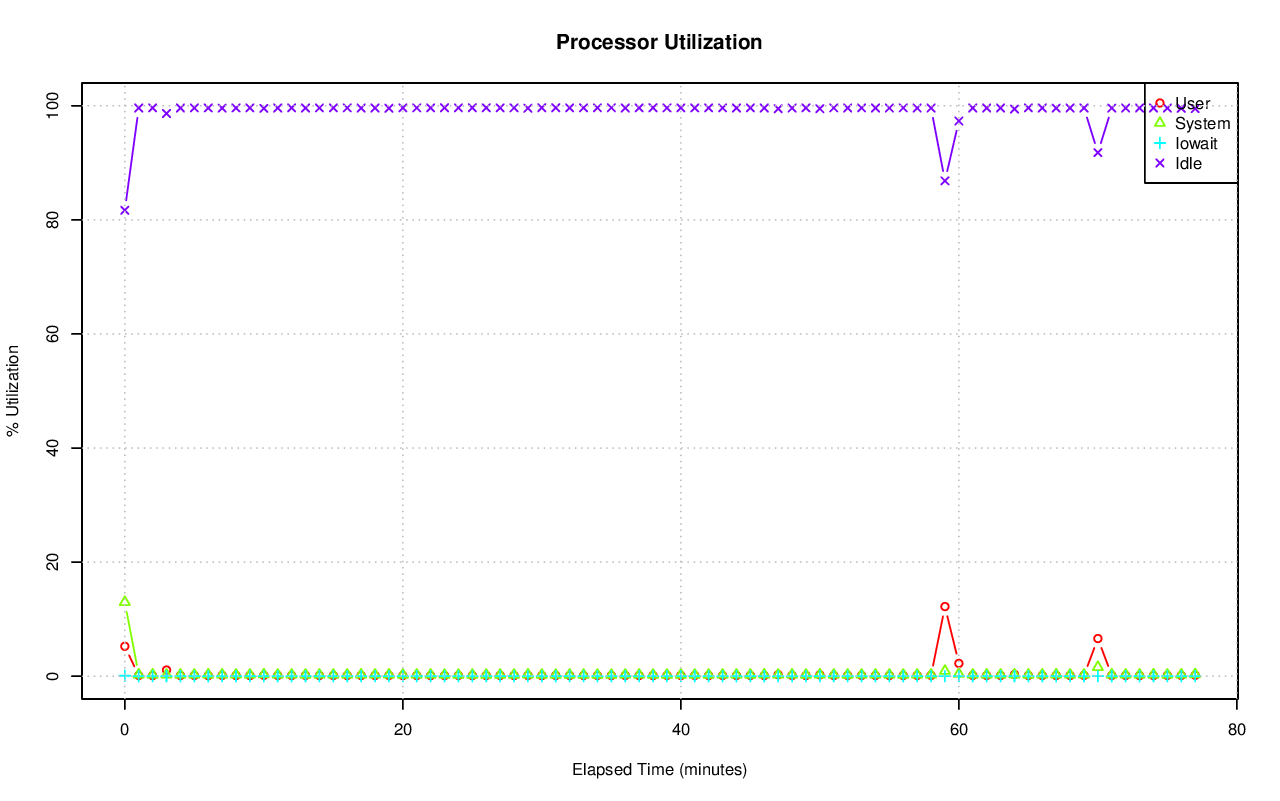

The data file committed next to this chart (first rows):
# hostname; interval; timestamp; CPU; %user; %nice; %system; %iowait; %steal; %idle
pgxl; 60; 1440180802; -1; 5.24; 0.00; 12.98; 0.08; 0.01; 81.69
pgxl; 60; 1440180802; 0; 1.89; 0.00; 11.20; 0.03; 0.05; 86.82
pgxl; 60; 1440180802; 1; 10.41; 0.00; 39.47; 0.00; 0.00; 50.13
pgxl; 60; 1440180802; 2; 8.43; 0.00; 0.88; 0.27; 0.00; 90.42
pgxl; 60; 1440180802; 3; 0.23; 0.00; 0.33; 0.02; 0.00; 99.42
pgxl; 60; 1440180862; -1; 0.12; 0.00; 0.26; 0.00; 0.00; 99.62
pgxl; 60; 1440180862; 0; 0.10; 0.00; 0.30; 0.00; 0.00; 99.60
pgxl; 60; 1440180862; 1; 0.15; 0.00; 0.35; 0.00; 0.00; 99.50
pgxl; 60; 1440180862; 2; 0.13; 0.00; 0.20; 0.00; 0.00; 99.67
pgxl; 60; 1440180862; 3; 0.10; 0.00; 0.23; 0.00; 0.00; 99.67
pgxl; 60; 1440180922; -1; 0.10; 0.00; 0.26; 0.00; 0.00; 99.63
pgxl; 60; 1440180922; 0; 0.08; 0.00; 0.25; 0.00; 0.00; 99.67
pgxl; 60; 1440180922; 1; 0.12; 0.00; 0.35; 0.00; 0.00; 99.53
pgxl; 60; 1440180922; 2; 0.10; 0.00; 0.20; 0.02; 0.00; 99.68
pgxl; 60; 1440180922; 3; 0.12; 0.00; 0.22; 0.00; 0.00; 99.67
pgxl; 60; 1440180982; -1; 1.08; 0.00; 0.25; 0.00; 0.00; 98.66
pgxl; 60; 1440180982; 0; 0.12; 0.00; 0.23; 0.00; 0.02; 99.63
pgxl; 60; 1440180982; 1; 3.95; 0.00; 0.25; 0.00; 0.00; 95.80
pgxl; 60; 1440180982; 2; 0.10; 0.00; 0.18; 0.00; 0.02; 99.70
pgxl; 60; 1440180982; 3; 0.13; 0.00; 0.30; 0.00; 0.02; 99.55
pgxl; 60; 1440181042; -1; 0.12; 0.00; 0.25; 0.00; 0.00; 99.62
pgxl; 60; 1440181042; 0; 0.10; 0.00; 0.23; 0.00; 0.00; 99.67
pgxl; 60; 1440181042; 1; 0.10; 0.00; 0.27; 0.00; 0.00; 99.63
pgxl; 60; 1440181042; 2; 0.10; 0.00; 0.20; 0.02; 0.00; 99.68
pgxl; 60; 1440181042; 3; 0.17; 0.00; 0.28; 0.00; 0.00; 99.55
pgxl; 60; 1440181102; -1; 0.12; 0.00; 0.25; 0.00; 0.00; 99.63
pgxl; 60; 1440181102; 0; 0.12; 0.00; 0.28; 0.00; 0.02; 99.58
pgxl; 60; 1440181102; 1; 0.08; 0.00; 0.25; 0.00; 0.00; 99.67
pgxl; 60; 1440181102; 2; 0.12; 0.00; 0.20; 0.00; 0.00; 99.68
pgxl; 60; 1440181102; 3; 0.17; 0.00; 0.27; 0.00; 0.00; 99.57
pgxl; 60; 1440181162; -1; 0.10; 0.00; 0.26; 0.00; 0.00; 99.63
pgxl; 60; 1440181162; 0; 0.08; 0.00; 0.27; 0.00; 0.00; 99.65
pgxl; 60; 1440181162; 1; 0.12; 0.00; 0.27; 0.00; 0.00; 99.62
pgxl; 60; 1440181162; 2; 0.10; 0.00; 0.20; 0.02; 0.00; 99.68
pgxl; 60; 1440181162; 3; 0.15; 0.00; 0.30; 0.00; 0.00; 99.55
pgxl; 60; 1440181222; -1; 0.14; 0.00; 0.26; 0.00; 0.00; 99.60
pgxl; 60; 1440181222; 0; 0.08; 0.00; 0.28; 0.00; 0.00; 99.63
pgxl; 60; 1440181222; 1; 0.15; 0.00; 0.27; 0.00; 0.00; 99.58
pgxl; 60; 1440181222; 2; 0.15; 0.00; 0.20; 0.00; 0.00; 99.65
pgxl; 60; 1440181222; 3; 0.13; 0.00; 0.32; 0.00; 0.00; 99.55
pgxl; 60; 1440181282; -1; 0.11; 0.00; 0.25; 0.00; 0.00; 99.63
pgxl; 60; 1440181282; 0; 0.08; 0.00; 0.25; 0.00; 0.02; 99.65
pgxl; 60; 1440181282; 1; 0.12; 0.00; 0.23; 0.00; 0.02; 99.63
pgxl; 60; 1440181282; 2; 0.10; 0.00; 0.20; 0.02; 0.00; 99.68
pgxl; 60; 1440181282; 3; 0.15; 0.00; 0.32; 0.00; 0.00; 99.53
pgxl; 60; 1440181342; -1; 0.11; 0.00; 0.25; 0.00; 0.00; 99.63
pgxl; 60; 1440181342; 0; 0.08; 0.00; 0.25; 0.00; 0.00; 99.67
pgxl; 60; 1440181342; 1; 0.15; 0.00; 0.20; 0.00; 0.00; 99.65
pgxl; 60; 1440181342; 2; 0.10; 0.00; 0.23; 0.00; 0.00; 99.67
pgxl; 60; 1440181342; 3; 0.13; 0.00; 0.33; 0.00; 0.00; 99.53
pgxl; 60; 1440181402; -1; 0.15; 0.00; 0.29; 0.00; 0.00; 99.56
pgxl; 60; 1440181402; 0; 0.10; 0.00; 0.30; 0.00; 0.00; 99.60
pgxl; 60; 1440181402; 1; 0.15; 0.00; 0.28; 0.00; 0.00; 99.57
pgxl; 60; 1440181402; 2; 0.15; 0.00; 0.23; 0.02; 0.00; 99.60
pgxl; 60; 1440181402; 3; 0.17; 0.00; 0.35; 0.00; 0.00; 99.48
pgxl; 60; 1440181462; -1; 0.12; 0.00; 0.25; 0.00; 0.00; 99.62
pgxl; 60; 1440181462; 0; 0.10; 0.00; 0.23; 0.00; 0.00; 99.67
pgxl; 60; 1440181462; 1; 0.10; 0.00; 0.20; 0.00; 0.00; 99.70
pgxl; 60; 1440181462; 2; 0.13; 0.00; 0.22; 0.02; 0.00; 99.63
pgxl; 60; 1440181462; 3; 0.17; 0.00; 0.30; 0.00; 0.00; 99.53
... 330 more rows
